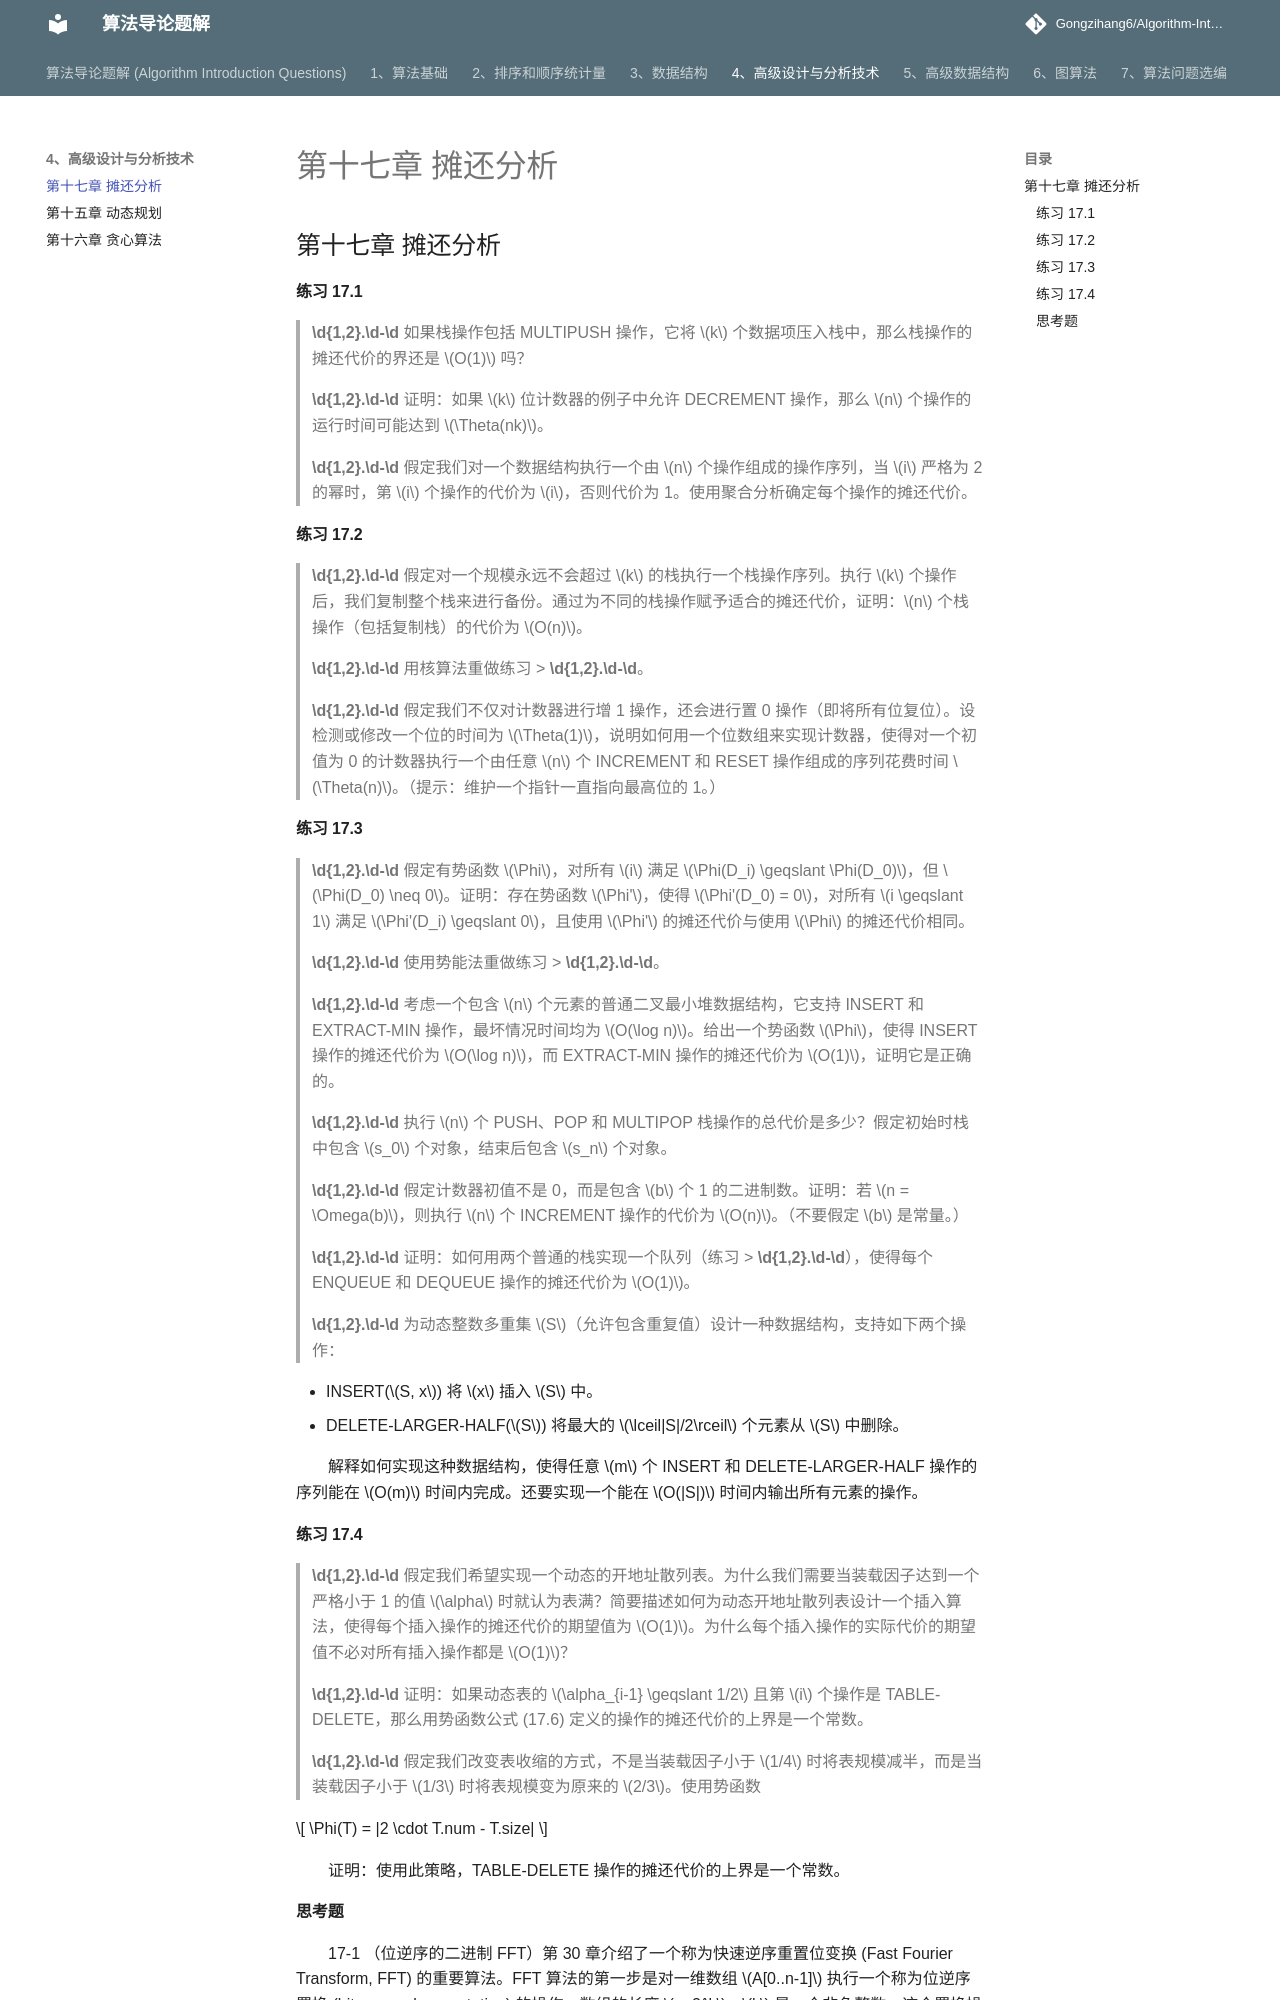

repository: Gongzihang6/Algorithm-Introduction-Questions · page: 4、高级设计与分析技术/第十七章 摊还分析/index.html · generator: mkdocs

## 第十七章 摊还分析

#### 练习 17.1

>**\d{1,2}\.\d-\d** 如果栈操作包括 MULTIPUSH 操作，它将 $k$ 个数据项压入栈中，那么栈操作的摊还代价的界还是 $O(1)$ 吗？

>**\d{1,2}\.\d-\d** 证明：如果 $k$ 位计数器的例子中允许 DECREMENT 操作，那么 $n$ 个操作的运行时间可能达到 $\Theta(nk)$。

>**\d{1,2}\.\d-\d** 假定我们对一个数据结构执行一个由 $n$ 个操作组成的操作序列，当 $i$ 严格为 2 的幂时，第 $i$ 个操作的代价为 $i$，否则代价为 1。使用聚合分析确定每个操作的摊还代价。

#### 练习 17.2

>**\d{1,2}\.\d-\d** 假定对一个规模永远不会超过 $k$ 的栈执行一个栈操作序列。执行 $k$ 个操作后，我们复制整个栈来进行备份。通过为不同的栈操作赋予适合的摊还代价，证明：$n$ 个栈操作（包括复制栈）的代价为 $O(n)$。

>**\d{1,2}\.\d-\d** 用核算法重做练习 > **\d{1,2}\.\d-\d**。

>**\d{1,2}\.\d-\d** 假定我们不仅对计数器进行增 1 操作，还会进行置 0 操作（即将所有位复位）。设检测或修改一个位的时间为 $\Theta(1)$，说明如何用一个位数组来实现计数器，使得对一个初值为 0 的计数器执行一个由任意 $n$ 个 INCREMENT 和 RESET 操作组成的序列花费时间 $\Theta(n)$。（提示：维护一个指针一直指向最高位的 1。）

#### 练习 17.3

>**\d{1,2}\.\d-\d** 假定有势函数 $\Phi$，对所有 $i$ 满足 $\Phi(D_i) \geqslant \Phi(D_0)$，但 $\Phi(D_0) \neq 0$。证明：存在势函数 $\Phi'$，使得 $\Phi'(D_0) = 0$，对所有 $i \geqslant 1$ 满足 $\Phi'(D_i) \geqslant 0$，且使用 $\Phi'$ 的摊还代价与使用 $\Phi$ 的摊还代价相同。

>**\d{1,2}\.\d-\d** 使用势能法重做练习 > **\d{1,2}\.\d-\d**。

>**\d{1,2}\.\d-\d** 考虑一个包含 $n$ 个元素的普通二叉最小堆数据结构，它支持 INSERT 和 EXTRACT-MIN 操作，最坏情况时间均为 $O(\log n)$。给出一个势函数 $\Phi$，使得 INSERT 操作的摊还代价为 $O(\log n)$，而 EXTRACT-MIN 操作的摊还代价为 $O(1)$，证明它是正确的。

>**\d{1,2}\.\d-\d** 执行 $n$ 个 PUSH、POP 和 MULTIPOP 栈操作的总代价是多少？假定初始时栈中包含 $s_0$ 个对象，结束后包含 $s_n$ 个对象。

>**\d{1,2}\.\d-\d** 假定计数器初值不是 0，而是包含 $b$ 个 1 的二进制数。证明：若 $n = \Omega(b)$，则执行 $n$ 个 INCREMENT 操作的代价为 $O(n)$。（不要假定 $b$ 是常量。）

>**\d{1,2}\.\d-\d** 证明：如何用两个普通的栈实现一个队列（练习 > **\d{1,2}\.\d-\d**），使得每个 ENQUEUE 和 DEQUEUE 操作的摊还代价为 $O(1)$。

>**\d{1,2}\.\d-\d** 为动态整数多重集 $S$（允许包含重复值）设计一种数据结构，支持如下两个操作：

- INSERT($S, x$) 将 $x$ 插入 $S$ 中。
- DELETE-LARGER-HALF($S$) 将最大的 $\lceil|S|/2\rceil$ 个元素从 $S$ 中删除。

解释如何实现这种数据结构，使得任意 $m$ 个 INSERT 和 DELETE-LARGER-HALF 操作的序列能在 $O(m)$ 时间内完成。还要实现一个能在 $O(|S|)$ 时间内输出所有元素的操作。

#### 练习 17.4

>**\d{1,2}\.\d-\d** 假定我们希望实现一个动态的开地址散列表。为什么我们需要当装载因子达到一个严格小于 1 的值 $\alpha$ 时就认为表满？简要描述如何为动态开地址散列表设计一个插入算法，使得每个插入操作的摊还代价的期望值为 $O(1)$。为什么每个插入操作的实际代价的期望值不必对所有插入操作都是 $O(1)$？

>**\d{1,2}\.\d-\d** 证明：如果动态表的 $\alpha_{i-1} \geqslant 1/2$ 且第 $i$ 个操作是 TABLE-DELETE，那么用势函数公式 (17.6) 定义的操作的摊还代价的上界是一个常数。

>**\d{1,2}\.\d-\d** 假定我们改变表收缩的方式，不是当装载因子小于 $1/4$ 时将表规模减半，而是当装载因子小于 $1/3$ 时将表规模变为原来的 $2/3$。使用势函数

$$
\Phi(T) = |2 \cdot T.num - T.size|
$$

证明：使用此策略，TABLE-DELETE 操作的摊还代价的上界是一个常数。
